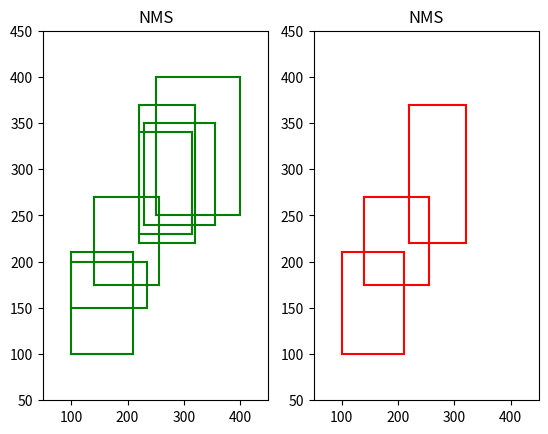

Generate this figure with matplotlib:
import numpy as np
import matplotlib.pyplot as plt

"""
输入：一组候选边界框（通常是由目标检测器生成的），每个边界框都有一个得分值表示其置信度。
按照得分值降序排列所有候选边界框。
选择得分最高的边界框，将其添加到最终的结果列表中，并从候选边界框列表中移除。
计算当前选择的边界框与其他候选边界框的重叠区域（例如，交并比IoU）。
从剩余的候选边界框中移除重叠区域高于一定阈值的边界框。
重复步骤3至步骤5，直到所有候选边界框都被处理完毕。
返回最终的结果边界框列表，这些边界框代表了在重叠区域中最具代表性的目标。
"""

# 自定义数据
# 存储方式: 左下角(x1,y1)坐标，右上角(x2,y2)坐标，置信度 score
Boxes = np.array([[100, 100, 210, 210, 0.72],
                  [250, 250, 400, 400, 0.8],
                  [220, 220, 320, 370, 0.92],
                  [100, 150, 235, 200, 0.79],
                  [230, 240, 355, 350, 0.81],
                  [220, 230, 315, 340, 0.9],
                  [140, 175, 255, 270, 0.95]])

def plot_bbox(dets, c='k'):
    x1 = dets[:, 0]
    y1 = dets[:, 1]
    x2 = dets[:, 2]
    y2 = dets[:, 3]
    plt.plot([x1, x2], [y1, y1], c)
    plt.plot([x1, x1], [y1, y2], c)
    plt.plot([x1, x2], [y2, y2], c)
    plt.plot([x2, x2], [y1, y2], c)
    plt.title("NMS")


def calculate_iou(box1, box2):
    # 提取box1的坐标
    x1_box1, y1_box1, x2_box1, y2_box1 = box1
    # 提取box2的坐标
    x1_box2, y1_box2, x2_box2, y2_box2 = box2

    # 计算交集的坐标
    x_intersection = max(0, min(x2_box1, x2_box2) - max(x1_box1, x1_box2))
    y_intersection = max(0, min(y2_box1, y2_box2) - max(y1_box1, y1_box2))

    # 计算交集区域的面积
    intersection_area = x_intersection * y_intersection

    # 计算并集区域的面积
    box1_area = (x2_box1 - x1_box1) * (y2_box1 - y1_box1)
    box2_area = (x2_box2 - x1_box2) * (y2_box2 - y1_box2)
    union_area = box1_area + box2_area - intersection_area

    # 计算IoU
    iou = intersection_area / union_area

    return iou


def nms(boxes, iou_thresh):
    # 每个 box 的坐标和置信度
    x1 = boxes[:, 0]
    y1 = boxes[:, 1]
    x2 = boxes[:, 2]
    y2 = boxes[:, 3]
    scores = boxes[:, 4]

    # 每个 box 的面积，areas = [12321. 22801. 15251.  6936. 13986. 10656. 11136.]
    # 需要 +1 的原因：若某个 box 的 x 坐标的像素范围为 [5,10]，则共占据 6 个像素，因此 6 = 10-5+1
    areas = (y2 - y1 + 1) * (x2 - x1 + 1)

    # keep_boxes 用于存放执行 NMS 后剩余的 boxes
    keep_boxes = []

    # 取出置信度从大到小排列的索引，其中 scores.argsort() 返回的是数组值从小到大的索引
    # scores = [0.72  0.8  0.92  0.79  0.81  0.9  0.95]
    # index = [  6     2     5    4     1     3    0]
    index = scores.argsort()[::-1]

    while len(index) > 0:
        i = index[0]
        keep_boxes.append(i)

        x1_overlap = np.maximum(x1[i], x1[index[1:]])
        y1_overlap = np.maximum(y1[i], y1[index[1:]])
        x2_overlap = np.minimum(x2[i], x2[index[1:]])
        y2_overlap = np.minimum(y2[i], y2[index[1:]])

        # 计算重叠部分的面积，若没有不重叠部分则面积为 0
        w = np.maximum(0, x2_overlap - x1_overlap + 1)
        h = np.maximum(0, y2_overlap - y1_overlap + 1)
        overlap_area = w * h

        # 计算 iou（交并比）
        # 第一次 while 循环中，ious = [0.072  0.070  0.031  0.003  0.155  0.119]
        ious = overlap_area / (areas[i] + areas[index[1:]] - overlap_area)

        # 合并重叠度最大的 box，即只保留 iou < iou_thresh 的 box
        # 第一次 while 循环中，np.where(ious <= iou_thresh) = (array([0, 1, 2, 3, 5], dtype=int64),)
        # 因为 np.where(ious <= iou_thresh) 的数据结构是 tuple 里面包含了一个 list，所以要用 [0] 取出 list
        idx = np.where(ious <= iou_thresh)[0]

        # idx + 1 = [1 2 3 4 6]
        # index = index[idx + 1] = [2 5 4 1 0]
        # 这里为什么要将 idx + 1 呢？因为 index 是 ious 的索引，而 ious 是去除掉 index 的第一个元素对应的 box 得到的，
        # 所以 ious 的索引 +1 对应的 box 才是 index 相同索引对应的 index
        # 因为 len(ious)<=len(index)，所以 len(index[idx + 1])<=len(index)，所以 while 循环中 index 的元素数量越来越少
        index = index[idx + 1]

    return keep_boxes


if __name__ == '__main__':
    plt.figure(1)
    ax1 = plt.subplot(1, 2, 1)
    ax2 = plt.subplot(1, 2, 2)

    # before nms
    plt.sca(ax1)
    plot_bbox(Boxes, 'g')

    # after nms
    keep_boxes = nms(Boxes, iou_thresh=0.15)
    plt.sca(ax2)
    plot_bbox(Boxes[keep_boxes], 'r')

    # 设置两个子图的坐标范围，防止坐标范围不一致
    ax1.set_xlim([50, 450])
    ax1.set_ylim([50, 450])
    ax2.set_xlim([50, 450])
    ax2.set_ylim([50, 450])
    plt.show()



